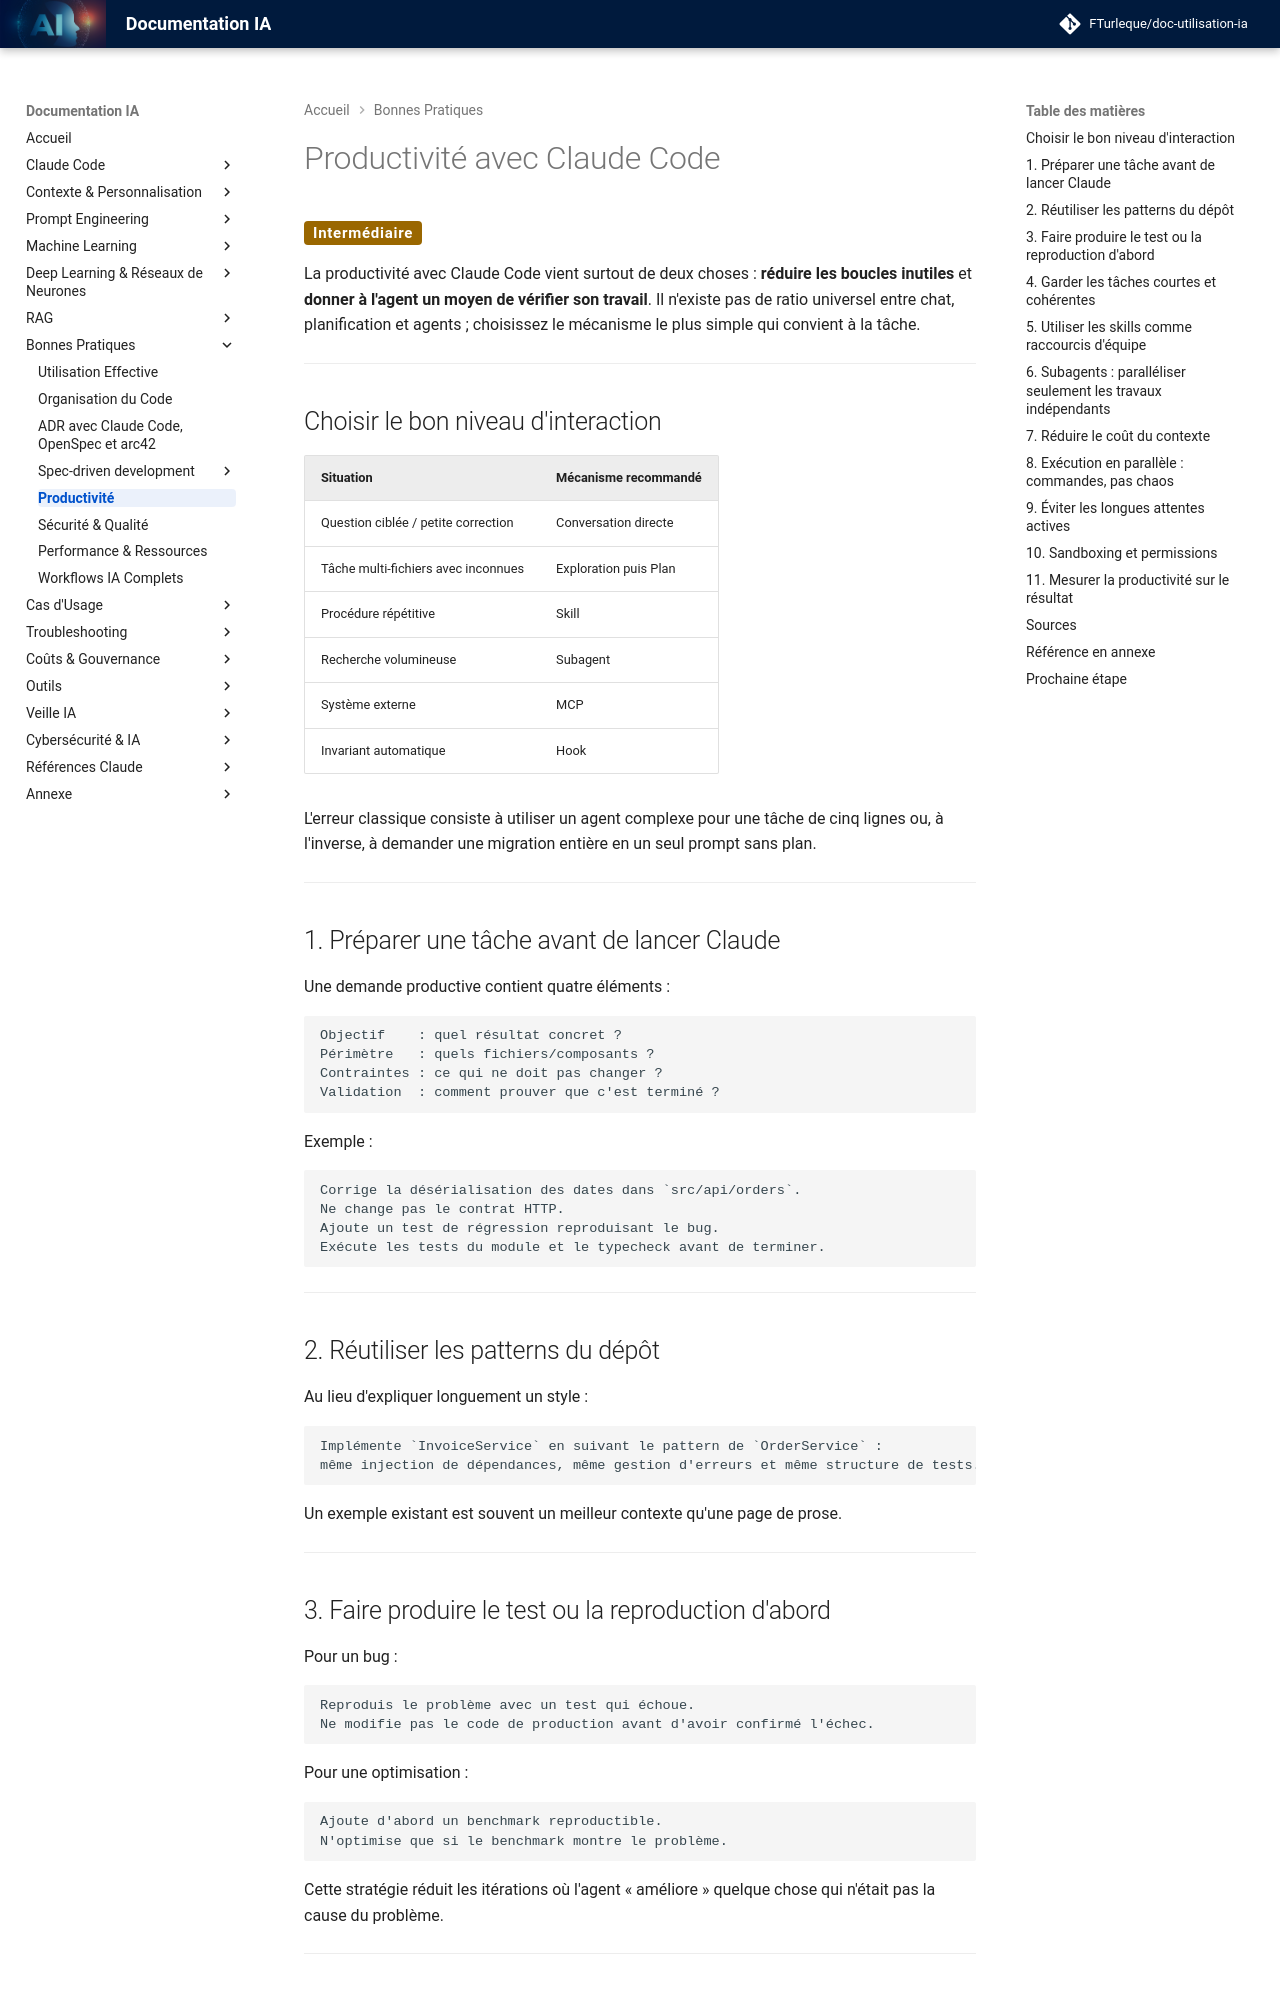

repository: FTurleque/doc-utilisation-ia · page: chapitre-9-bonnes-pratiques/productivite/index.html · generator: mkdocs

# Productivité avec Claude Code

<span class="badge-intermediate">Intermédiaire</span>

La productivité avec Claude Code vient surtout de deux choses : **réduire les boucles inutiles** et **donner à l'agent un moyen de vérifier son travail**. Il n'existe pas de ratio universel entre chat, planification et agents ; choisissez le mécanisme le plus simple qui convient à la tâche.

---

## Choisir le bon niveau d'interaction

| Situation | Mécanisme recommandé |
|---|---|
| Question ciblée / petite correction | Conversation directe |
| Tâche multi-fichiers avec inconnues | Exploration puis Plan |
| Procédure répétitive | Skill |
| Recherche volumineuse | Subagent |
| Système externe | MCP |
| Invariant automatique | Hook |

L'erreur classique consiste à utiliser un agent complexe pour une tâche de cinq lignes ou, à l'inverse, à demander une migration entière en un seul prompt sans plan.

---

## 1. Préparer une tâche avant de lancer Claude

Une demande productive contient quatre éléments :

```text
Objectif    : quel résultat concret ?
Périmètre   : quels fichiers/composants ?
Contraintes : ce qui ne doit pas changer ?
Validation  : comment prouver que c'est terminé ?
```

Exemple :

```text
Corrige la désérialisation des dates dans `src/api/orders`.
Ne change pas le contrat HTTP.
Ajoute un test de régression reproduisant le bug.
Exécute les tests du module et le typecheck avant de terminer.
```

---

## 2. Réutiliser les patterns du dépôt

Au lieu d'expliquer longuement un style :

```text
Implémente `InvoiceService` en suivant le pattern de `OrderService` :
même injection de dépendances, même gestion d'erreurs et même structure de tests.
```

Un exemple existant est souvent un meilleur contexte qu'une page de prose.

---

## 3. Faire produire le test ou la reproduction d'abord

Pour un bug :

```text
Reproduis le problème avec un test qui échoue.
Ne modifie pas le code de production avant d'avoir confirmé l'échec.
```

Pour une optimisation :

```text
Ajoute d'abord un benchmark reproductible.
N'optimise que si le benchmark montre le problème.
```

Cette stratégie réduit les itérations où l'agent « améliore » quelque chose qui n'était pas la cause du problème.

---
